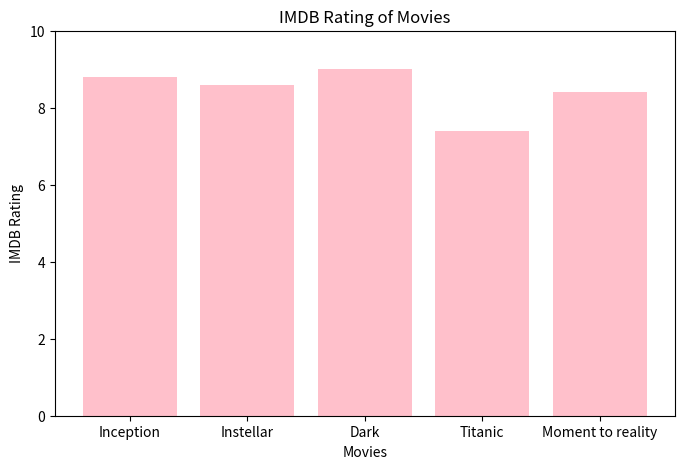

The script that saved this image:
import matplotlib.pyplot as plt
movies=["Inception","Instellar","Dark","Titanic","Moment to reality"]
ratings=[8.8,8.6,9.0,7.4,8.4]
plt.figure(figsize=(8,5))
plt.bar(movies,ratings,color="pink")
plt.xlabel("Movies")
plt.ylabel("IMDB Rating")
plt.title("IMDB Rating of Movies")
plt.ylim(0,10)
plt.show()